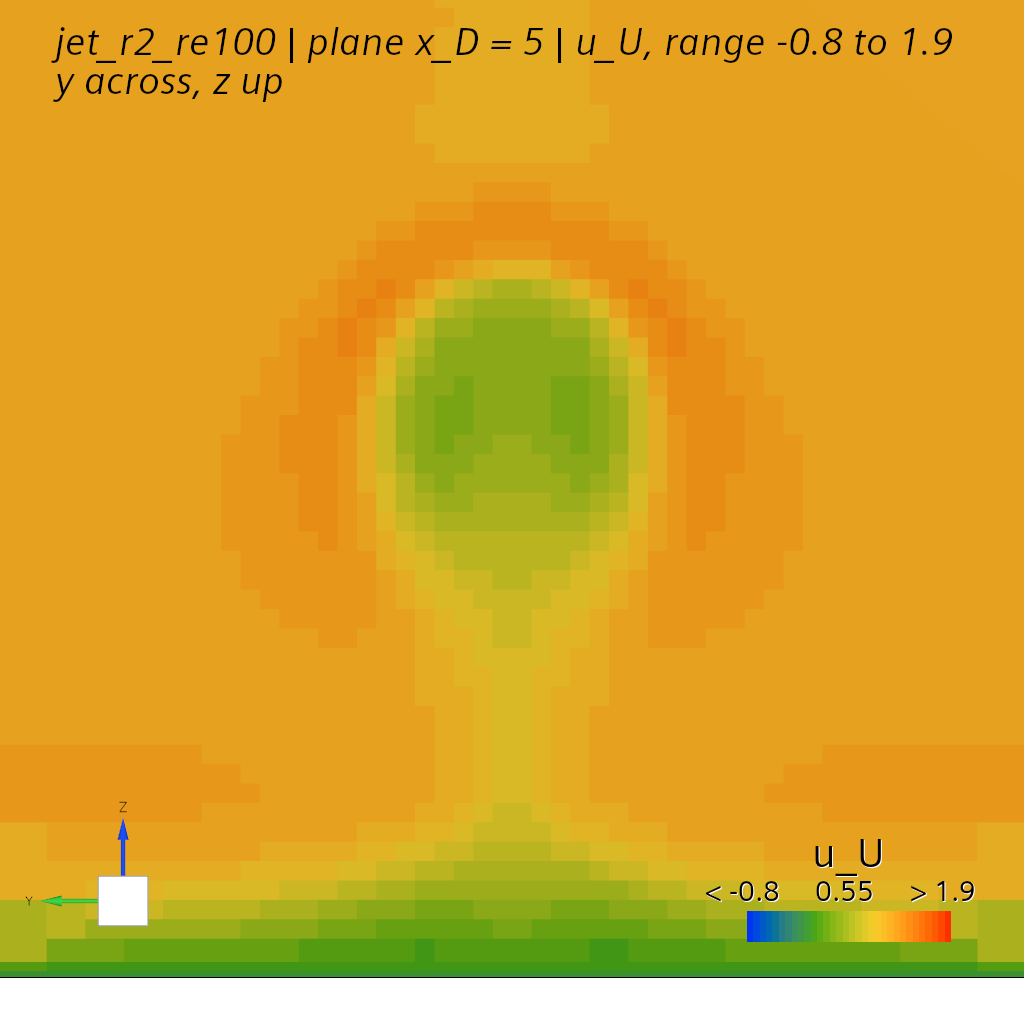

Values plotted in this chart, from the file beside it:
# plane x_D = 5 | grid 25 x 25, spacing 0.25 D | 625 of 625 nodes | fiel…
y_D, z_D, u_U, v_U, w_U, cp, jet_tracer
-3.000, 0.000, 0.000, 0.000, 0.000, 0.032, 0.000
-2.750, 0.000, 0.000, 0.000, 0.000, 0.033, 0.000
-2.500, 0.000, 0.000, 0.000, 0.000, 0.035, 0.000
-2.250, 0.000, 0.000, 0.000, 0.000, 0.038, 0.000
-2.000, 0.000, 0.000, 0.000, 0.000, 0.041, 0.000
-1.750, 0.000, 0.000, 0.000, 0.000, 0.046, 0.000
-1.500, 0.000, 0.000, 0.000, 0.000, 0.052, 0.000
-1.250, 0.000, 0.000, 0.000, 0.000, 0.059, 0.000
-1.000, 0.000, 0.000, 0.000, 0.000, 0.067, 0.001
-0.750, 0.000, 0.000, 0.000, 0.000, 0.076, 0.002
-0.500, 0.000, 0.000, 0.000, 0.000, 0.086, 0.003
-0.250, 0.000, 0.000, 0.000, 0.000, 0.100, 0.004
0.000, 0.000, 0.000, 0.000, 0.000, 0.108, 0.005
0.250, 0.000, 0.000, 0.000, 0.000, 0.100, 0.004
0.500, 0.000, 0.000, 0.000, 0.000, 0.086, 0.003
0.750, 0.000, 0.000, 0.000, 0.000, 0.075, 0.002
1.000, 0.000, 0.000, 0.000, 0.000, 0.067, 0.001
1.250, 0.000, 0.000, 0.000, 0.000, 0.059, 0.000
1.500, 0.000, 0.000, 0.000, 0.000, 0.052, 0.000
1.750, 0.000, 0.000, 0.000, 0.000, 0.046, 0.000
2.000, 0.000, 0.000, 0.000, 0.000, 0.041, 0.000
2.250, 0.000, 0.000, 0.000, 0.000, 0.037, 0.000
2.500, 0.000, 0.000, 0.000, 0.000, 0.035, 0.000
2.750, 0.000, 0.000, 0.000, 0.000, 0.033, 0.000
3.000, 0.000, 0.000, 0.000, 0.000, 0.032, 0.000
-3.000, 0.250, 0.501, 0.053, 0.006, 0.034, 0.000
-2.750, 0.250, 0.453, 0.054, 0.007, 0.034, 0.000
-2.500, 0.250, 0.414, 0.056, 0.006, 0.036, 0.000
-2.250, 0.250, 0.398, 0.056, 0.006, 0.038, 0.000
-2.000, 0.250, 0.377, 0.054, 0.007, 0.042, 0.000
-1.750, 0.250, 0.351, 0.048, 0.009, 0.047, 0.000
-1.500, 0.250, 0.319, 0.039, 0.010, 0.054, 0.000
-1.250, 0.250, 0.281, 0.026, 0.011, 0.061, 0.000
-1.000, 0.250, 0.236, 0.010, 0.010, 0.069, 0.001
-0.750, 0.250, 0.197, -0.009, 0.008, 0.077, 0.001
-0.500, 0.250, 0.191, -0.027, -0.000, 0.085, 0.003
-0.250, 0.250, 0.225, -0.028, -0.024, 0.096, 0.004
0.000, 0.250, 0.250, 0.000, -0.041, 0.102, 0.005
0.250, 0.250, 0.225, 0.028, -0.023, 0.096, 0.004
0.500, 0.250, 0.191, 0.027, -0.000, 0.085, 0.003
0.750, 0.250, 0.199, 0.009, 0.008, 0.076, 0.001
1.000, 0.250, 0.237, -0.010, 0.010, 0.068, 0.001
1.250, 0.250, 0.281, -0.027, 0.011, 0.060, 0.000
1.500, 0.250, 0.319, -0.040, 0.010, 0.053, 0.000
1.750, 0.250, 0.351, -0.049, 0.009, 0.047, 0.000
2.000, 0.250, 0.377, -0.054, 0.007, 0.042, 0.000
2.250, 0.250, 0.398, -0.056, 0.006, 0.038, 0.000
2.500, 0.250, 0.414, -0.056, 0.006, 0.036, 0.000
2.750, 0.250, 0.453, -0.054, 0.007, 0.034, 0.000
3.000, 0.250, 0.501, -0.053, 0.006, 0.034, 0.000
-3.000, 0.500, 0.801, 0.060, 0.010, 0.032, 0.000
-2.750, 0.500, 0.814, 0.075, 0.012, 0.033, 0.000
-2.500, 0.500, 0.814, 0.088, 0.014, 0.035, 0.000
-2.250, 0.500, 0.799, 0.097, 0.015, 0.038, 0.000
-2.000, 0.500, 0.777, 0.104, 0.019, 0.042, 0.000
-1.750, 0.500, 0.746, 0.108, 0.024, 0.047, 0.000
-1.500, 0.500, 0.704, 0.108, 0.030, 0.054, 0.000
-1.250, 0.500, 0.647, 0.102, 0.035, 0.062, 0.000
-1.000, 0.500, 0.571, 0.088, 0.038, 0.070, 0.000
... 566 more rows
